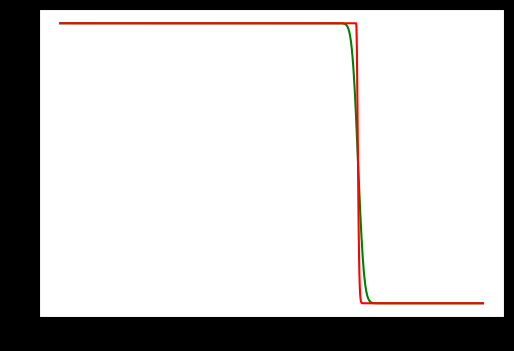

This chart was generated by the following Python code:
import numpy as np
import matplotlib.pyplot as plt
import matplotlib.animation as animation
import math


delta = 0.01
a = -1
b = 1
n = 1000 

# отрезок поделим на n точек
X, dx = np.linspace(a,b,n,retstep=True)
dt = 1
T0=700 #временной промежуток
T=500 #срез по времени, который нас интересует
cur=0.4#число Курранта 
c=cur*dx/dt

# начальное условие
def initial_u(y):
	if y<=0:
		return 1
	else:
		return np.exp(-np.power((y/delta), 2))

def u(x, t):#получаем численное решение на временном шаге t
    if t == 0: # начальное условие
        return np.array([initial_u(x[i]) for i in range(len(x))])
    uvals = [] # u values for this time step
    for j in range(len(x)):
        if j == 0: # левое граничное условие
            uvals.append(1.)
        else:
            uvals.append(U[t-1][j] - cur*(U[t-1][j]-U[t-1][j-1]))#схема явный левый уголок
    return uvals

# двумерный массив u(t,x_j) 
U = []
for t in range(T0):
    U.append(u(X, t))
    
U1 = np.zeros((len(X),T0))#знаем точное решение задачи
for t in range (T0):
	for i in range(len(X)):
		U1[i,t] = initial_u(X[i]-c*t)


e_max = max(abs(U[T]-U1[:,T]))#максимальное отклонение

R=np.power(abs(U[T]-U1[:,T]),2)
s = 0
for i in range(len(X)):
	s+=R[i]
e_max_q = math.sqrt(s/len(X))#среднеквадратичное отклонение

print('Для t=',T,'макс. погрешность',e_max)
print('Для t=',T,'ср.квадр. погрешность',e_max_q)

# считаем полную вариацию
TV=0
E_TV = np.zeros(len(X))
E_TV = U[T]
for i in range(len(X)-1):
	TV+=abs(E_TV[i+1]-E_TV[i])
	
print('Для t=',T, 'TV=',TV)


plt.figure(figsize=(6, 4))
plt.plot(X, U[:][T],color='green')
plt.plot(X, U1[:,T],color='red')

plt.show()


plt.style.use('dark_background')
fig = plt.figure()
ax1 = fig.add_subplot(1,1,1)

# animate the time data
k = 0
def animate(i):
    global k
    x = U[k]
    y = U1[:,k]
    r=abs(U[k]-U1[:,k])
    k += 1
 
    ax1.clear()
    plt.plot(X,x,color='cyan')
    plt.plot(X,y,color='red')
    plt.plot(X,r,color='yellow')
    plt.xlabel(k-1)
    plt.grid(True)
    plt.ylim([-0.5,1.2])
    plt.xlim([-1,1])
    

anim = animation.FuncAnimation(fig,animate,frames=360,interval=20)
plt.show()
